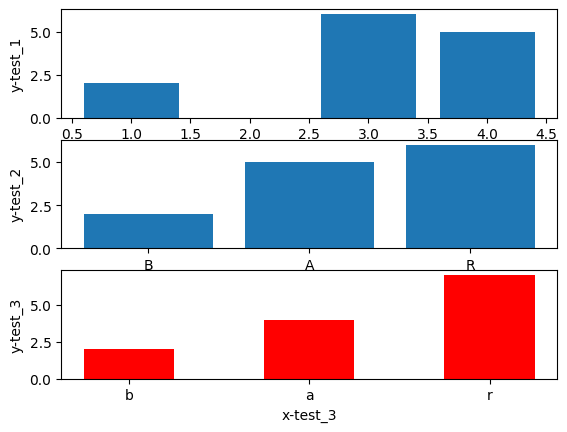

Source code (Python): (Note: this script raises an exception after producing the figure.)
import matplotlib.pyplot as plt
import numpy as np
plt.rcParams['font.sans-serif'] = ['Microsoft JhengHei'] #將中文字體設為微軟正黑體
#(x1,y1)(x2,y2)(x3,y3)
#呈現方式：([x1,x2,x3],[y1,y2,y3])
#x軸為數字，具有連續性
plt.subplot(3,1,1)
plt.bar([1,4,3],[2,5,6])
plt.xlabel("x-test_1")
plt.ylabel("y-test_1")
#但若x軸為字串，則具有離散性
plt.subplot(3,1,2)
plt.bar(["B","A","R"],[2,5,6])
plt.xlabel("x-test_2")
plt.ylabel("y-test_2")


#樣式與軸線
#圖表樣式
#使用wid參數設定寬度，color參數設定顏色
plt.subplot(3,1,3)
plt.bar(
    ["b",'a','r'],
    [2,4,7],
    color = "red",
    width = 0.5
)
plt.xlabel("x-test_3")
plt.ylabel("y-test_3")
#載入CSV格式的檔案
import csv
def salary(human):
    x = []
    y = []
    z = []
    with open("data.csv", encoding="utf-8") as file:
        reader = csv.reader(file)
        header = next(reader)  #讀取標題(因為是下一個元素)
        for row in reader:
            x.append(str(row[0]))
            y.append(int(row[1]))
            z.append(int(row[2]))
    return x, y, z

# 創建子圖布局
fig, ax = plt.subplots(2,1)
ax[0].set_yticks(np.arange(0, 70000, 10000)) #要記住，結束的那一個永遠不會顯示(80000不會顯示) #10000指的是刻度，0是起始點，800000是結束點(但不會顯示)
ax[1].set_yticks(np.arange(0, 70000, 10000)) #0是指第0個子圖，1是指第一個子圖的意思
# 子圖1
plt.subplot(2,1,1)
x, y, z = salary("小王")
plt.bar(x, y)
plt.xlabel("年度")
plt.ylabel("小王薪水")


# 子圖2
plt.subplot(2,1,2)
x, y, z = salary("小美")
plt.bar(x, z)
plt.xlabel("年度")
plt.ylabel("小美薪水")

plt.show()
